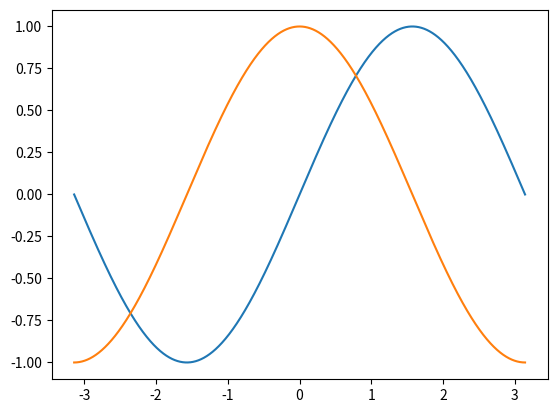

Python code for this plot:
import numpy as np
import matplotlib.pyplot as plt


xRange= np.linspace(-np.pi, np.pi, 3000)
plt.plot(xRange,
         np.sin(xRange))
plt.plot(xRange,
         np.cos(xRange))
plt.show()

